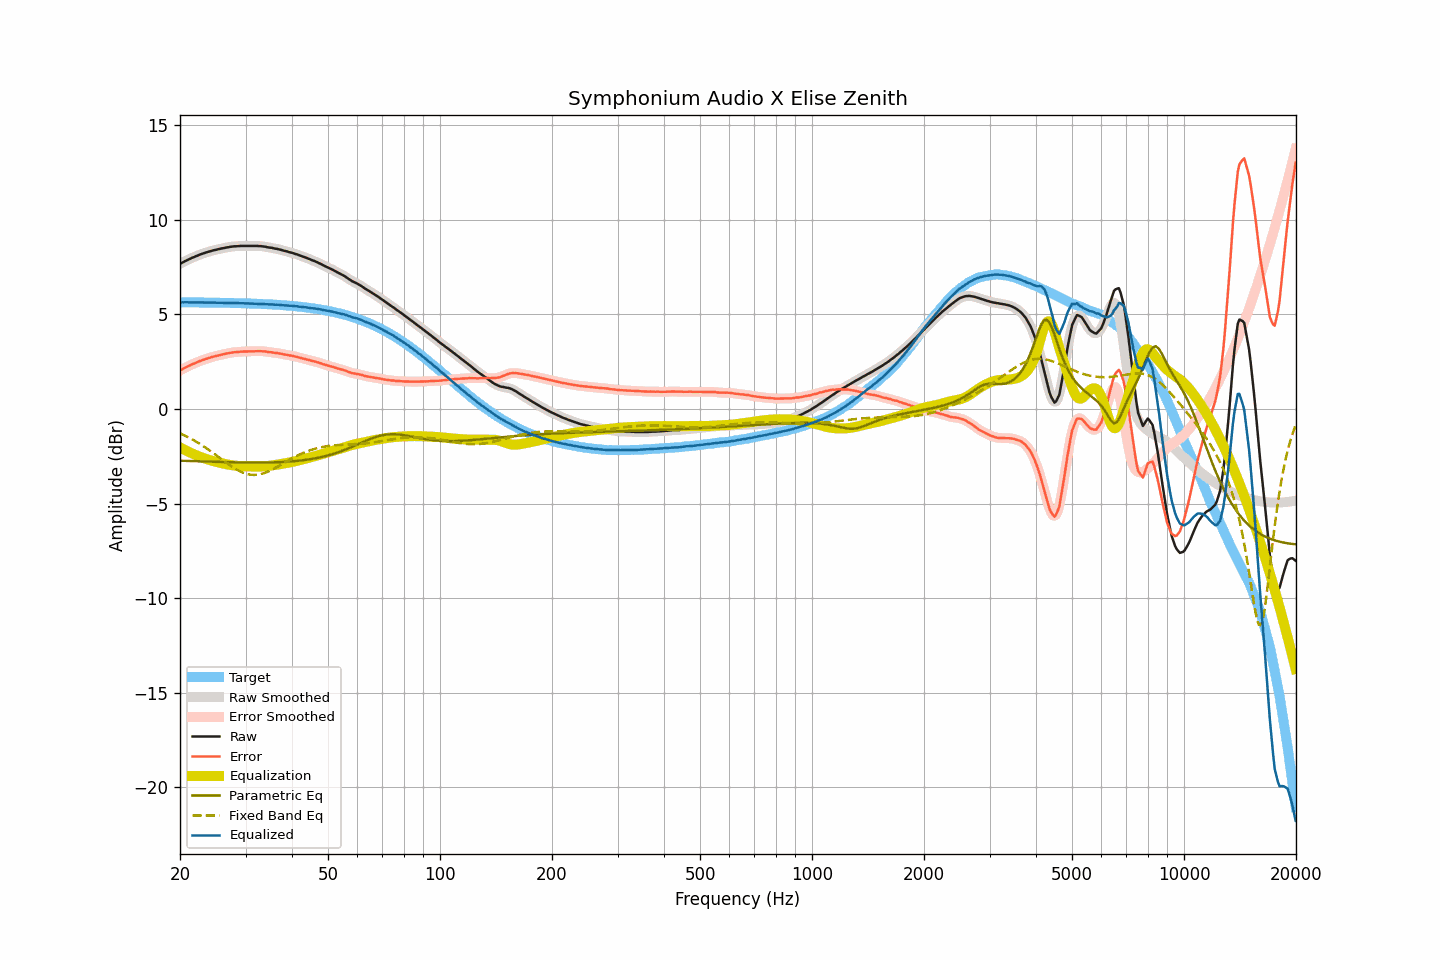

Values plotted in this chart, from the file beside it:
frequency, raw, smoothed, error, error_smoothed, equalization, parametric_eq, fixed_band_eq, equalized_raw, equalized_smoothed, target
20.00, 7.66, 7.66, 2.03, 2.03, -2.03, -2.74, -1.29, 5.63, 5.63, 5.63
20.20, 7.71, 7.71, 2.08, 2.08, -2.08, -2.74, -1.33, 5.63, 5.63, 5.63
20.40, 7.75, 7.75, 2.12, 2.12, -2.12, -2.74, -1.37, 5.63, 5.63, 5.63
20.61, 7.80, 7.80, 2.17, 2.17, -2.17, -2.74, -1.41, 5.63, 5.63, 5.63
20.81, 7.84, 7.84, 2.21, 2.21, -2.21, -2.75, -1.45, 5.63, 5.63, 5.63
21.02, 7.88, 7.88, 2.25, 2.25, -2.25, -2.75, -1.49, 5.63, 5.63, 5.63
21.23, 7.92, 7.92, 2.29, 2.29, -2.29, -2.75, -1.54, 5.63, 5.63, 5.63
21.44, 7.96, 7.96, 2.33, 2.33, -2.33, -2.76, -1.58, 5.63, 5.63, 5.63
21.66, 8.00, 8.00, 2.37, 2.37, -2.37, -2.76, -1.63, 5.63, 5.63, 5.63
21.87, 8.03, 8.03, 2.40, 2.41, -2.41, -2.76, -1.68, 5.62, 5.63, 5.63
22.09, 8.07, 8.07, 2.45, 2.44, -2.44, -2.76, -1.73, 5.63, 5.62, 5.63
22.31, 8.10, 8.10, 2.48, 2.48, -2.48, -2.77, -1.78, 5.62, 5.62, 5.63
22.54, 8.14, 8.14, 2.52, 2.51, -2.51, -2.77, -1.83, 5.63, 5.62, 5.62
22.76, 8.17, 8.17, 2.55, 2.55, -2.55, -2.77, -1.88, 5.62, 5.62, 5.62
22.99, 8.20, 8.20, 2.58, 2.58, -2.58, -2.78, -1.94, 5.62, 5.62, 5.62
23.22, 8.23, 8.23, 2.61, 2.61, -2.61, -2.78, -1.99, 5.62, 5.62, 5.62
23.45, 8.26, 8.26, 2.64, 2.64, -2.64, -2.78, -2.05, 5.62, 5.62, 5.62
23.69, 8.28, 8.28, 2.66, 2.66, -2.67, -2.78, -2.11, 5.61, 5.62, 5.62
23.92, 8.31, 8.31, 2.69, 2.69, -2.69, -2.79, -2.17, 5.62, 5.62, 5.62
24.16, 8.33, 8.33, 2.71, 2.72, -2.72, -2.79, -2.23, 5.61, 5.62, 5.62
24.40, 8.36, 8.36, 2.75, 2.74, -2.74, -2.79, -2.29, 5.62, 5.62, 5.62
24.65, 8.38, 8.38, 2.77, 2.77, -2.77, -2.79, -2.35, 5.62, 5.61, 5.61
24.89, 8.40, 8.40, 2.79, 2.79, -2.79, -2.80, -2.42, 5.61, 5.61, 5.61
25.14, 8.42, 8.42, 2.81, 2.81, -2.81, -2.80, -2.48, 5.61, 5.61, 5.61
25.39, 8.44, 8.44, 2.83, 2.83, -2.83, -2.80, -2.54, 5.61, 5.61, 5.61
25.65, 8.46, 8.46, 2.85, 2.85, -2.85, -2.80, -2.61, 5.61, 5.61, 5.61
25.91, 8.48, 8.48, 2.87, 2.87, -2.87, -2.81, -2.67, 5.61, 5.61, 5.61
26.16, 8.49, 8.49, 2.89, 2.89, -2.89, -2.81, -2.73, 5.60, 5.60, 5.61
26.43, 8.51, 8.51, 2.91, 2.91, -2.91, -2.81, -2.80, 5.60, 5.60, 5.60
26.69, 8.53, 8.53, 2.93, 2.92, -2.93, -2.81, -2.86, 5.60, 5.60, 5.60
26.96, 8.54, 8.54, 2.94, 2.94, -2.94, -2.82, -2.92, 5.60, 5.60, 5.60
27.23, 8.56, 8.56, 2.96, 2.96, -2.96, -2.82, -2.98, 5.60, 5.60, 5.60
27.50, 8.57, 8.57, 2.97, 2.97, -2.97, -2.82, -3.04, 5.60, 5.60, 5.60
27.77, 8.58, 8.58, 2.99, 2.99, -2.98, -2.82, -3.09, 5.60, 5.60, 5.60
28.05, 8.59, 8.59, 3.00, 3.00, -2.99, -2.82, -3.15, 5.60, 5.59, 5.59
28.33, 8.59, 8.59, 3.00, 3.00, -3.00, -2.83, -3.20, 5.59, 5.59, 5.59
28.62, 8.60, 8.60, 3.01, 3.01, -3.01, -2.83, -3.24, 5.59, 5.59, 5.59
28.90, 8.60, 8.60, 3.01, 3.02, -3.02, -2.83, -3.29, 5.58, 5.59, 5.59
29.19, 8.61, 8.61, 3.03, 3.02, -3.02, -2.83, -3.33, 5.59, 5.59, 5.58
29.48, 8.61, 8.61, 3.03, 3.03, -3.03, -2.83, -3.36, 5.58, 5.58, 5.58
29.78, 8.61, 8.61, 3.03, 3.03, -3.03, -2.83, -3.40, 5.58, 5.58, 5.58
30.08, 8.61, 8.61, 3.03, 3.03, -3.03, -2.83, -3.42, 5.58, 5.58, 5.58
30.38, 8.61, 8.61, 3.04, 3.04, -3.04, -2.83, -3.45, 5.57, 5.57, 5.57
30.68, 8.61, 8.61, 3.04, 3.04, -3.04, -2.84, -3.46, 5.57, 5.57, 5.57
30.99, 8.61, 8.61, 3.04, 3.04, -3.04, -2.84, -3.48, 5.57, 5.57, 5.57
31.30, 8.61, 8.61, 3.05, 3.05, -3.05, -2.84, -3.48, 5.56, 5.56, 5.57
31.61, 8.61, 8.61, 3.05, 3.05, -3.05, -2.84, -3.49, 5.56, 5.56, 5.56
31.93, 8.61, 8.61, 3.05, 3.05, -3.05, -2.84, -3.48, 5.56, 5.56, 5.56
32.24, 8.61, 8.61, 3.06, 3.05, -3.05, -2.84, -3.48, 5.56, 5.56, 5.56
32.57, 8.60, 8.60, 3.05, 3.05, -3.05, -2.84, -3.46, 5.55, 5.55, 5.55
32.89, 8.60, 8.60, 3.05, 3.05, -3.05, -2.84, -3.45, 5.55, 5.55, 5.55
33.22, 8.59, 8.59, 3.05, 3.05, -3.04, -2.84, -3.43, 5.55, 5.55, 5.54
33.55, 8.58, 8.58, 3.04, 3.04, -3.04, -2.83, -3.40, 5.54, 5.54, 5.54
33.89, 8.57, 8.57, 3.03, 3.03, -3.03, -2.83, -3.37, 5.54, 5.54, 5.54
34.23, 8.55, 8.55, 3.02, 3.02, -3.02, -2.83, -3.34, 5.53, 5.53, 5.53
34.57, 8.53, 8.54, 3.00, 3.01, -3.01, -2.83, -3.30, 5.52, 5.52, 5.53
34.92, 8.52, 8.52, 3.00, 3.00, -3.00, -2.83, -3.26, 5.52, 5.52, 5.52
35.27, 8.51, 8.51, 2.99, 2.99, -2.99, -2.83, -3.22, 5.52, 5.52, 5.52
35.62, 8.49, 8.49, 2.98, 2.98, -2.98, -2.82, -3.18, 5.51, 5.51, 5.51
35.97, 8.47, 8.47, 2.96, 2.97, -2.97, -2.82, -3.13, 5.50, 5.51, 5.51
... 635 more rows
